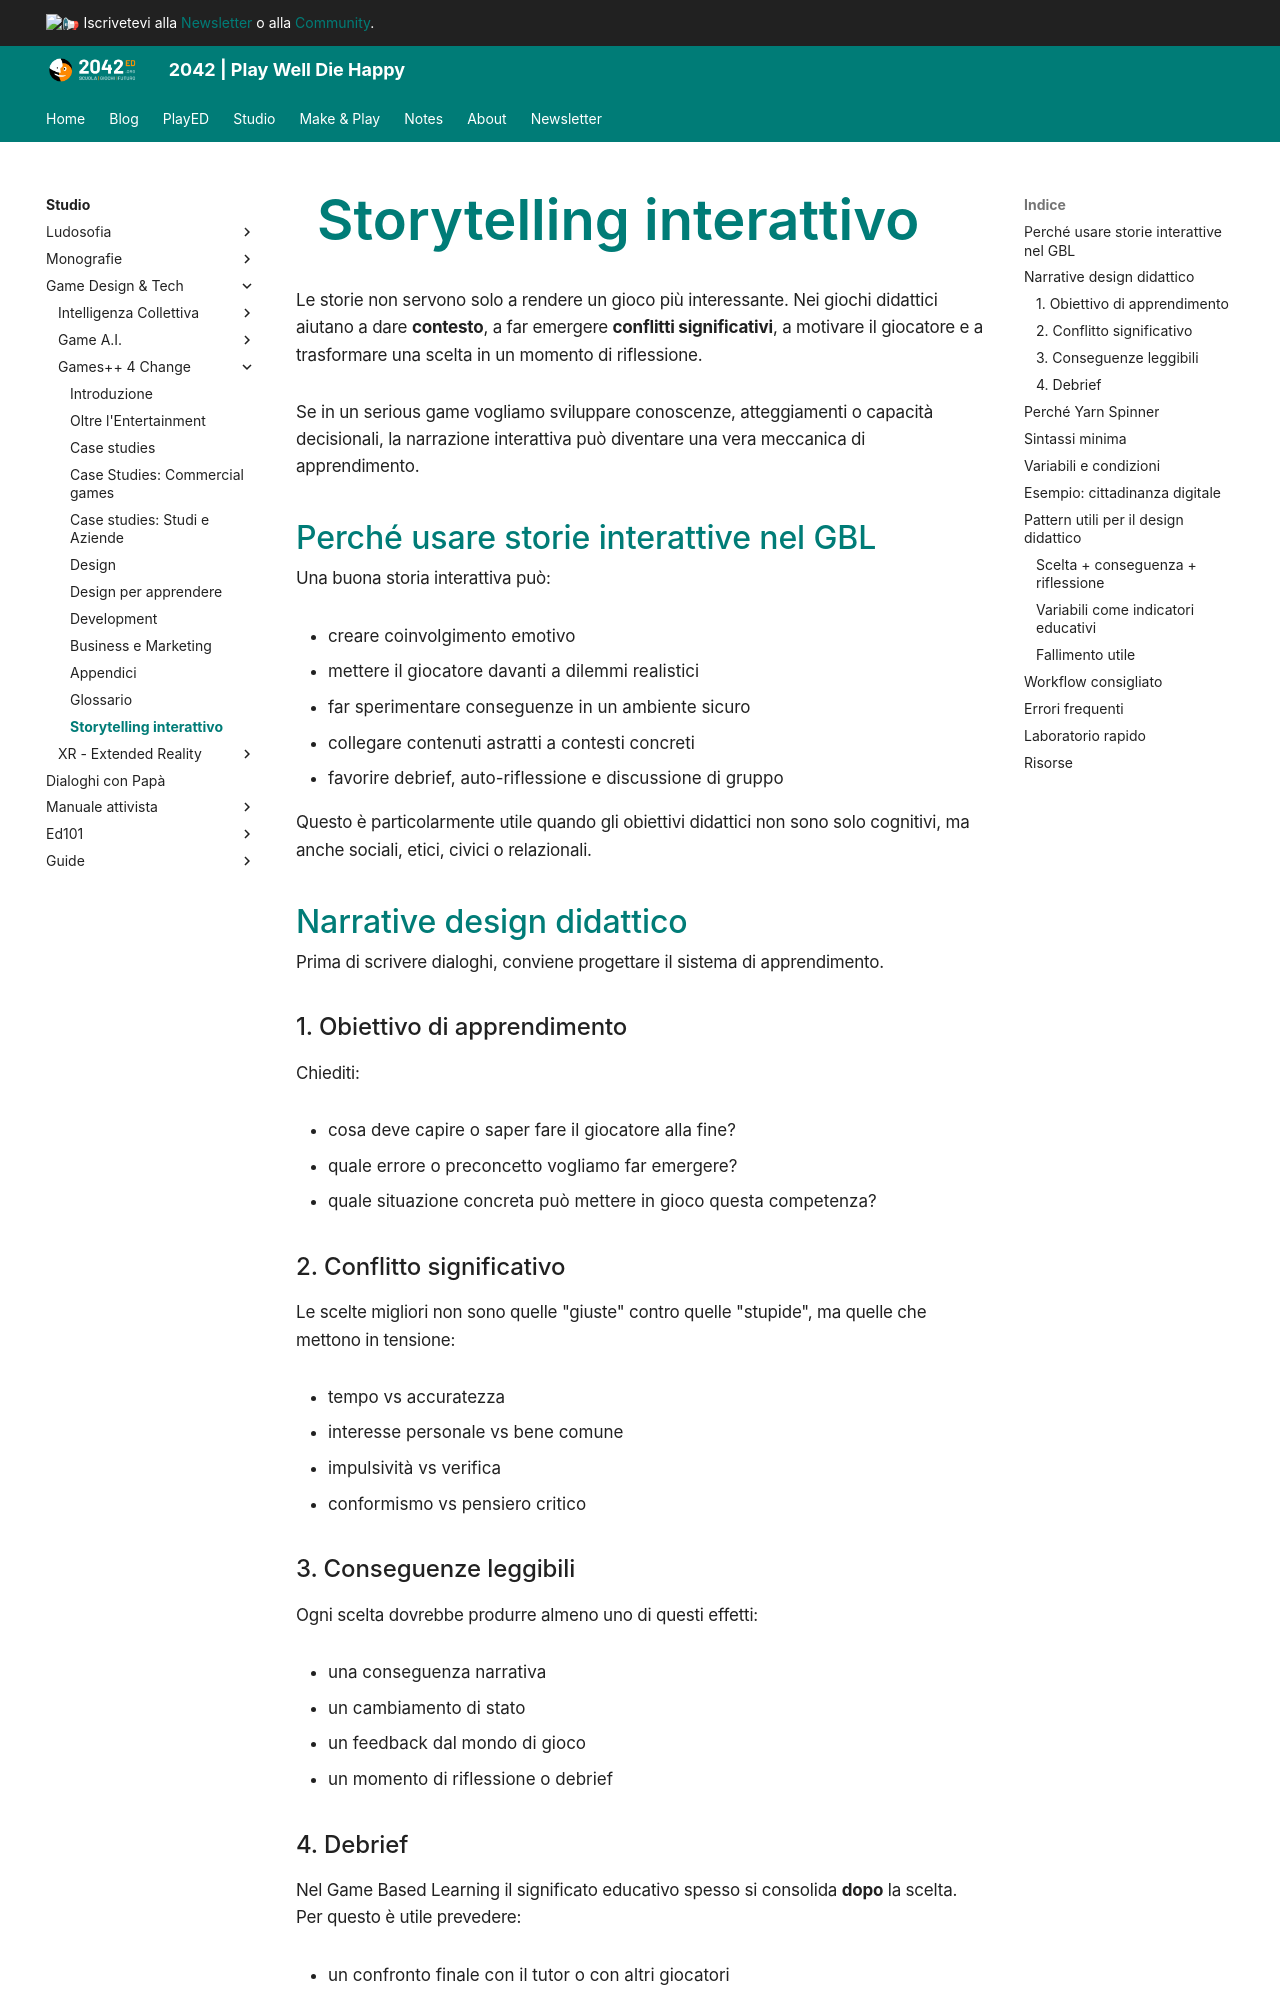

repository: 2042ed/2042ed.org · page: studio/game-dev/g4c/92_storytelling/index.html · generator: mkdocs

---
title: Storytelling interattivo
date: 2026-02-02
updated: 2026-05-05
description: "Yarn Spinner per scrivere storie interattive didattiche"
type: book
weight: 92
toc: true
---

# Storytelling interattivo

Le storie non servono solo a rendere un gioco più interessante. Nei giochi didattici aiutano a dare **contesto**, a far emergere **conflitti significativi**, a motivare il giocatore e a trasformare una scelta in un momento di riflessione.

Se in un serious game vogliamo sviluppare conoscenze, atteggiamenti o capacità decisionali, la narrazione interattiva può diventare una vera meccanica di apprendimento.

## Perché usare storie interattive nel GBL

Una buona storia interattiva può:

- creare coinvolgimento emotivo
- mettere il giocatore davanti a dilemmi realistici
- far sperimentare conseguenze in un ambiente sicuro
- collegare contenuti astratti a contesti concreti
- favorire debrief, auto-riflessione e discussione di gruppo

Questo è particolarmente utile quando gli obiettivi didattici non sono solo cognitivi, ma anche sociali, etici, civici o relazionali.

## Narrative design didattico

Prima di scrivere dialoghi, conviene progettare il sistema di apprendimento.

### 1. Obiettivo di apprendimento

Chiediti:

- cosa deve capire o saper fare il giocatore alla fine?
- quale errore o preconcetto vogliamo far emergere?
- quale situazione concreta può mettere in gioco questa competenza?

### 2. Conflitto significativo

Le scelte migliori non sono quelle "giuste" contro quelle "stupide", ma quelle che mettono in tensione:

- tempo vs accuratezza
- interesse personale vs bene comune
- impulsività vs verifica
- conformismo vs pensiero critico
